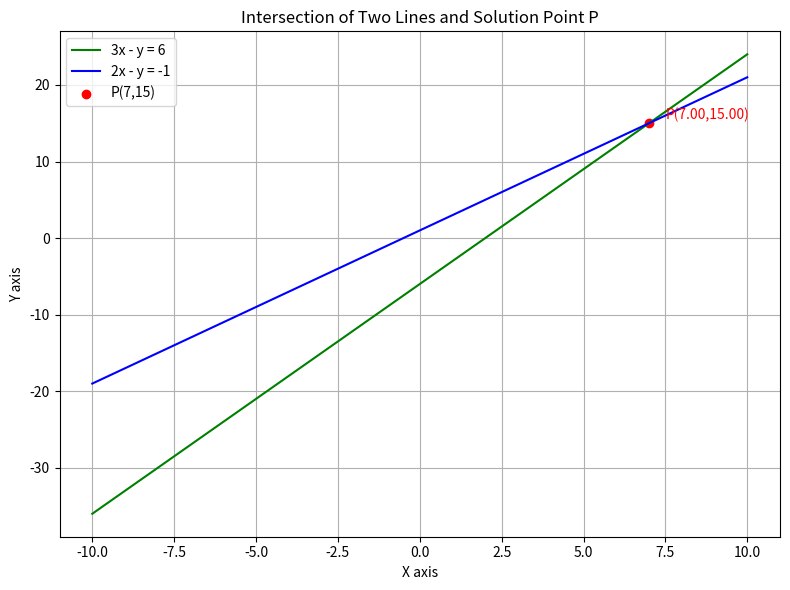

Reproduce this figure in Python. (Note: this script raises an exception after producing the figure.)
import os
import numpy as np
import matplotlib.pyplot as plt

# save figure in figs folder
figs_folder = os.path.join("..", "figs")

# solve system of equations directly using numpy
# 3x - y = 6
# 2x - y = -1
A = np.array([[3, -1],
              [2, -1]], dtype=float)

b = np.array([6, -1], dtype=float)

solution = np.linalg.solve(A, b)
x, y = solution
print("Solution from Python:", solution)

# create x range for plotting
x_vals = np.linspace(-10, 10, 100)

# equations
y1 = 3 * x_vals - 6      # from 3x - y = 6  → y = 3x - 6
y2 = 2 * x_vals + 1      # from 2x - y = -1 → y = 2x + 1

# plotting
plt.figure(figsize=(8, 6))

# plot the lines
plt.plot(x_vals, y1, label="3x - y = 6", color="green")
plt.plot(x_vals, y2, label="2x - y = -1", color="blue")

# plot the solution point
plt.scatter(x, y, color="red",label="P(7,15)")
plt.text(x + 0.5, y + 0.5, f"P({x:.2f},{y:.2f})", fontsize=10, color="red")

# labels and grid
plt.xlabel("X axis")
plt.ylabel("Y axis")
plt.title("Intersection of Two Lines and Solution Point P")
plt.legend()
plt.grid(True)

# save figure
plt.tight_layout()
plt.savefig(os.path.join(figs_folder, "solution.png"))
plt.show()

